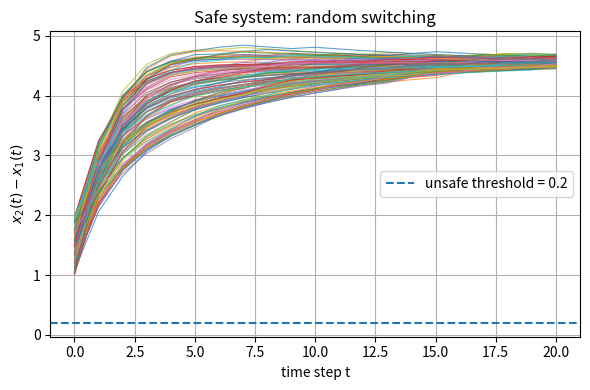
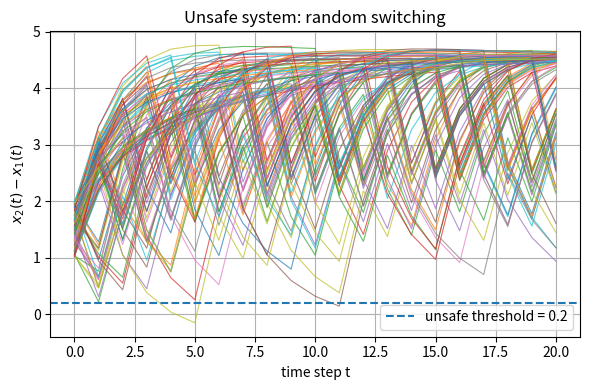

These figures' Python source, in order:
import numpy as np
import matplotlib.pyplot as plt
from pathlib import Path


# ---------------------------------------------------------
# Dynamics: two-car platoon (discrete-time, polynomial)
# ---------------------------------------------------------

def f1(x):
    """
    Mode 1: normal communication.
    x[0] = x1 (follower velocity)
    x[1] = x2 (leader  velocity)
    """
    x1, x2 = x
    x1_next = 0.01 * x2 + 0.9 * x1 - 0.02 * x1**2
    x2_next = 2.0 + 0.8 * x2 - 0.04 * x2**2
    return np.array([x1_next, x2_next])


def f2_safe(x):
    """
    Mode 2 (safe case): communication breakdown, u1 = 0, u2 = 2.
    """
    x1, x2 = x
    x1_next = 0.9 * x1 - 0.02 * x1**2
    x2_next = 2.0 + 0.8 * x2 - 0.04 * x2**2
    return np.array([x1_next, x2_next])


def f2_unsafe(x):
    """
    Mode 2 (unsafe case): communication breakdown, u1 = 0, u2 = 0.
    """
    x1, x2 = x
    x1_next = 0.9 * x1 - 0.02 * x1**2
    x2_next = 0.8 * x2 - 0.04 * x2**2
    return np.array([x1_next, x2_next])


# ---------------------------------------------------------
# Simulation utilities
# ---------------------------------------------------------

def sample_initial(rng):
    """
    Sample x0 in X0:
      x1 in [0, 3]
      gap = x2 - x1 in [1, 2]
      => x2 in [x1 + 1, x1 + 2]
    """
    x1 = rng.uniform(0.0, 3.0)
    gap = rng.uniform(1.0, 2.0)
    x2 = x1 + gap
    return np.array([x1, x2])


def simulate_system(system_type="safe", n_traj=100, T=20, p_mode2=0.2, seed=0):
    """
    Simulate many trajectories under random switching.

    Parameters
    ----------
    system_type : {"safe", "unsafe"}
        Whether to use the safe or unsafe definition of mode 2.
    n_traj : int
        Number of trajectories.
    T : int
        Time horizon (number of steps).
    p_mode2 : float
        Probability of being in mode 2 at each time step.
    seed : int
        Random seed.
    """
    rng = np.random.default_rng(seed)
    gaps_all = []      # store x2 - x1 for all trajectories
    switches_all = []  # store chosen modes (1 or 2)

    for _ in range(n_traj):
        x = sample_initial(rng)
        gaps = []
        sigmas = []

        for t in range(T + 1):
            gap = x[1] - x[0]
            gaps.append(gap)

            if t == T:
                break

            # Random switching
            if rng.random() < p_mode2:
                sigma = 2
            else:
                sigma = 1

            sigmas.append(sigma)

            if sigma == 1:
                x = f1(x)
            else:
                if system_type == "safe":
                    x = f2_safe(x)
                else:
                    x = f2_unsafe(x)

        gaps_all.append(np.array(gaps))
        switches_all.append(np.array(sigmas))

    return np.array(gaps_all), switches_all


def plot_gaps(gaps, unsafe_threshold=0.2, title="", save_path=None):
    """
    Plot x2 - x1 vs time for many trajectories.
    """
    T = gaps.shape[1] - 1
    t = np.arange(T + 1)

    plt.figure(figsize=(6, 4))
    for k in range(gaps.shape[0]):
        plt.plot(t, gaps[k, :], linewidth=0.8, alpha=0.7)

    plt.axhline(unsafe_threshold, linestyle="--", linewidth=1.5,
                label=f"unsafe threshold = {unsafe_threshold}")
    plt.xlabel("time step t")
    plt.ylabel(r"$x_2(t) - x_1(t)$")
    plt.title(title)
    plt.legend()
    plt.grid(True)
    plt.tight_layout()

    if save_path is not None:
        save_path = Path(save_path)
        save_path.parent.mkdir(parents=True, exist_ok=True)
        plt.savefig(save_path, dpi=300)
        print(f"Saved plot to {save_path}")

    # Show for interactive use (you can comment out in non-interactive runs)
    plt.show()


def summarize_gaps(gaps, unsafe_threshold=0.2):
    """
    Return summary statistics: min/mean gap and fraction unsafe.
    """
    min_gap = float(gaps.min())
    mean_gap = float(gaps.mean())
    frac_unsafe = float(np.mean(gaps < unsafe_threshold))
    return min_gap, mean_gap, frac_unsafe


# ---------------------------------------------------------
# Main script
# ---------------------------------------------------------

def main():
    # Parameters
    N_TRAJ = 100
    T = 20
    P_MODE2 = 0.2
    THRESH = 0.2

    out_dir = Path("outputs")
    out_dir.mkdir(exist_ok=True)

    # -------- Safe system --------
    gaps_safe, switches_safe = simulate_system(
        system_type="safe",
        n_traj=N_TRAJ,
        T=T,
        p_mode2=P_MODE2,
        seed=0,
    )
    min_safe, mean_safe, frac_unsafe_safe = summarize_gaps(gaps_safe, THRESH)
    print("SAFE SYSTEM:")
    print(f"  min gap              = {min_safe:.3f}")
    print(f"  mean gap             = {mean_safe:.3f}")
    print(f"  frac(gap < {THRESH}) = {frac_unsafe_safe:.4f}")

    plot_gaps(
        gaps_safe,
        unsafe_threshold=THRESH,
        title="Safe system: random switching",
        save_path=out_dir / "platoon_safe.png",
    )

    # -------- Unsafe system --------
    gaps_unsafe, switches_unsafe = simulate_system(
        system_type="unsafe",
        n_traj=N_TRAJ,
        T=T,
        p_mode2=P_MODE2,
        seed=1,
    )
    min_uns, mean_uns, frac_unsafe_uns = summarize_gaps(gaps_unsafe, THRESH)
    print("\nUNSAFE SYSTEM:")
    print(f"  min gap              = {min_uns:.3f}")
    print(f"  mean gap             = {mean_uns:.3f}")
    print(f"  frac(gap < {THRESH}) = {frac_unsafe_uns:.4f}")

    plot_gaps(
        gaps_unsafe,
        unsafe_threshold=THRESH,
        title="Unsafe system: random switching",
        save_path=out_dir / "platoon_unsafe.png",
    )


if __name__ == "__main__":
    main()
